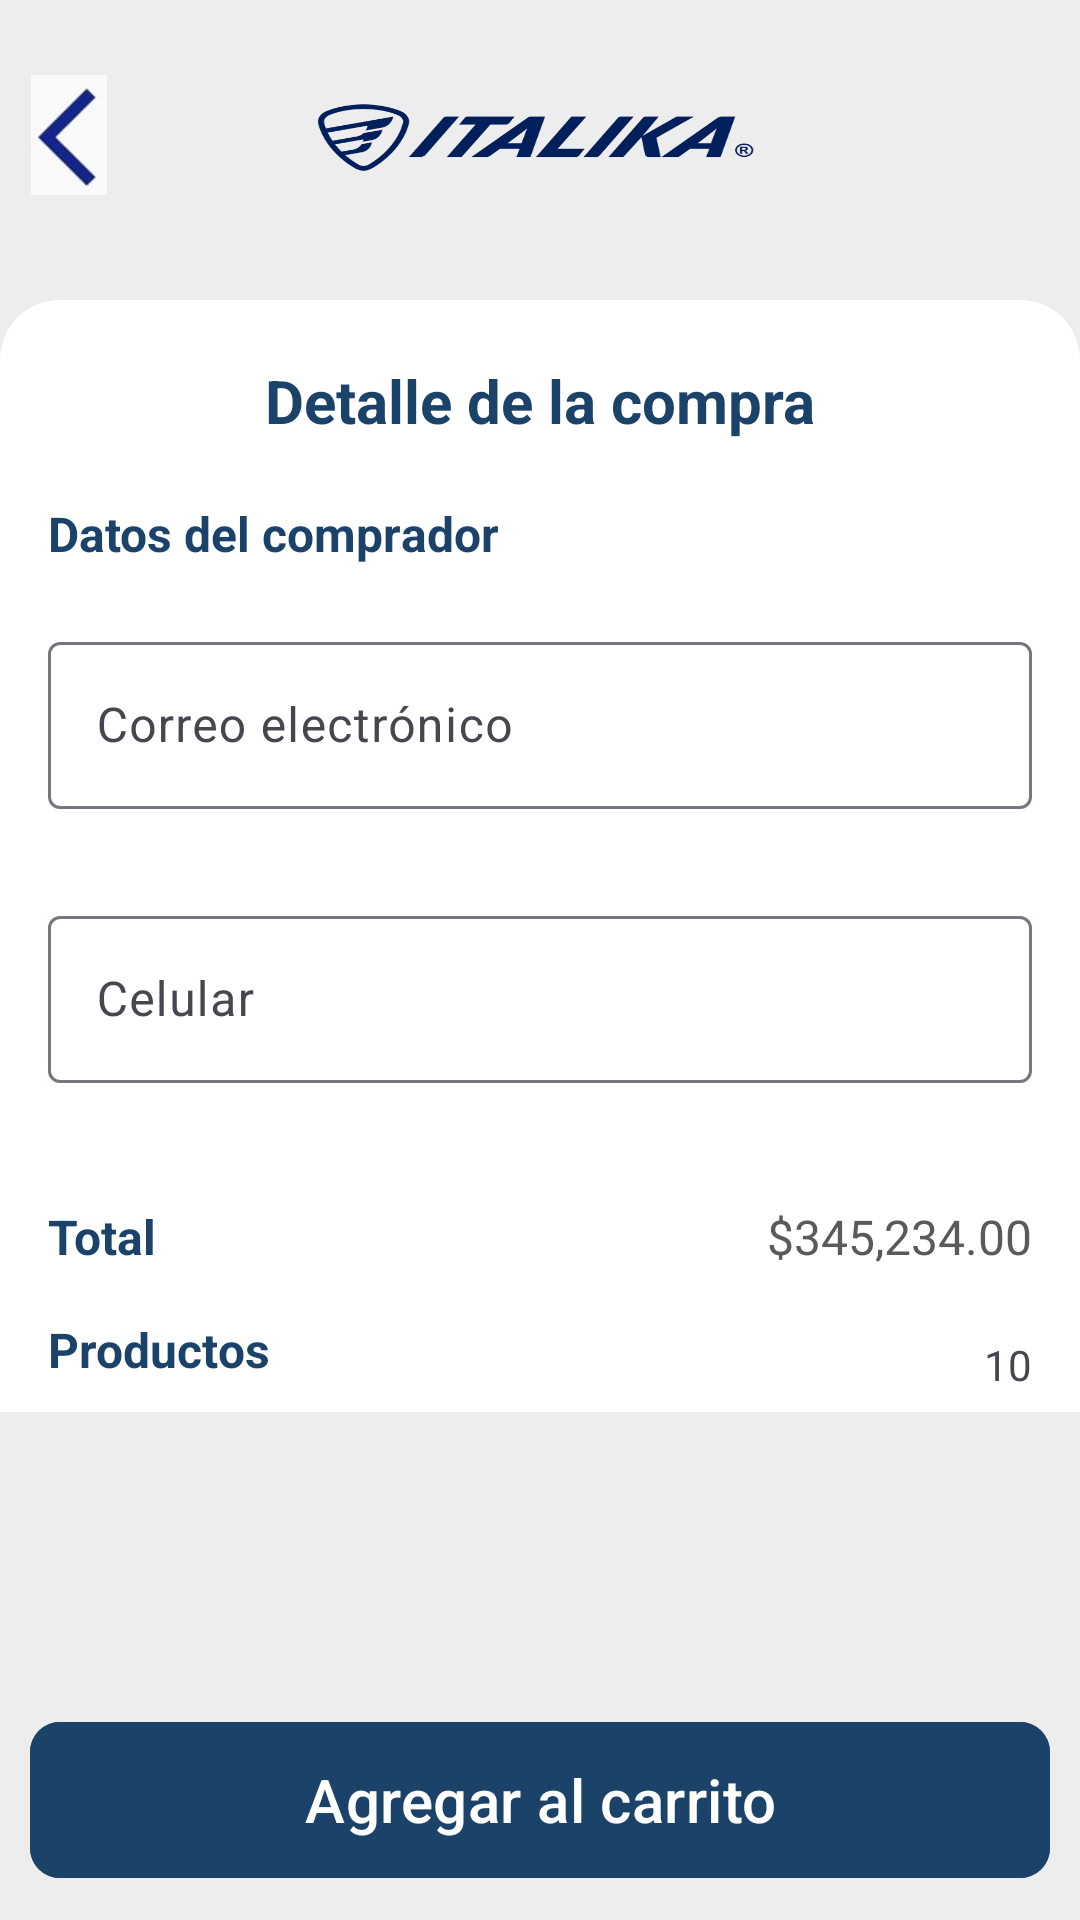

Reconstruct the res/layout file that produces this screen, plus the resources it refers to.
<!-- AndroidManifest.xml: application theme Theme.Material3.Light.NoActionBar -->
<!-- res/layout/activity_buy_products.xml -->
<?xml version="1.0" encoding="utf-8"?>
<androidx.constraintlayout.widget.ConstraintLayout xmlns:android="http://schemas.android.com/apk/res/android"
    xmlns:app="http://schemas.android.com/apk/res-auto"
    xmlns:tools="http://schemas.android.com/tools"
    android:layout_width="match_parent"
    android:layout_height="match_parent"
    android:background="#EDEDED"
    tools:context=".View.BuyProductsActivity">


    <androidx.constraintlayout.widget.ConstraintLayout
        android:id="@+id/constraintLayout"
        android:layout_width="match_parent"
        android:layout_height="wrap_content"
        app:layout_constraintEnd_toEndOf="parent"
        app:layout_constraintStart_toStartOf="parent"
        app:layout_constraintTop_toTopOf="parent">

        <ImageView
            android:id="@+id/btnBack"
            android:layout_width="30sp"
            android:layout_height="40sp"
            android:layout_marginEnd="32dp"
            app:layout_constraintBottom_toBottomOf="@+id/logoItalika"
            app:layout_constraintEnd_toStartOf="@+id/logoItalika"
            app:layout_constraintTop_toTopOf="@+id/logoItalika"
            app:srcCompat="@drawable/back" />

        <ImageView
            android:id="@+id/logoItalika"
            android:layout_width="220sp"
            android:layout_height="90sp"
            android:adjustViewBounds="true"
            android:scaleType="fitXY"
            app:layout_constraintEnd_toEndOf="parent"
            app:layout_constraintStart_toStartOf="parent"
            app:layout_constraintTop_toTopOf="parent"
            app:srcCompat="@drawable/logo_italika" />

    </androidx.constraintlayout.widget.ConstraintLayout>

    <androidx.core.widget.NestedScrollView
        android:layout_width="match_parent"
        android:layout_height="wrap_content"
        app:layout_constraintEnd_toEndOf="parent"
        app:layout_constraintStart_toStartOf="parent"
        app:layout_constraintTop_toBottomOf="@+id/constraintLayout">

        <androidx.constraintlayout.widget.ConstraintLayout
            android:layout_width="match_parent"
            android:layout_height="wrap_content">

            <androidx.constraintlayout.widget.ConstraintLayout
                android:id="@+id/ct2"
                android:layout_width="match_parent"
                android:layout_height="wrap_content"
                android:background="@drawable/background_buy"
                app:layout_constraintEnd_toEndOf="parent"
                app:layout_constraintStart_toStartOf="parent"
                app:layout_constraintTop_toTopOf="parent">

                <TextView
                    android:id="@+id/textView4"
                    android:layout_width="wrap_content"
                    android:layout_height="wrap_content"
                    android:layout_marginTop="30sp"
                    android:text="@string/detalle_de_la_compra"
                    android:textColor="@color/primary"
                    android:textSize="20sp"
                    android:textStyle="bold"
                    app:layout_constraintEnd_toEndOf="parent"
                    app:layout_constraintStart_toStartOf="parent"
                    app:layout_constraintTop_toTopOf="parent" />

                <TextView
                    android:id="@+id/textView5"
                    android:layout_width="wrap_content"
                    android:layout_height="wrap_content"
                    android:layout_marginStart="16dp"
                    android:layout_marginTop="20dp"
                    android:text="@string/datos_del_comprador"
                    android:textColor="@color/primary"
                    android:textSize="16sp"
                    android:textStyle="bold"
                    app:layout_constraintStart_toStartOf="parent"
                    app:layout_constraintTop_toBottomOf="@+id/textView4" />

                <com.google.android.material.textfield.TextInputLayout
                    android:id="@+id/ilEmail"
                    android:layout_width="match_parent"
                    android:layout_height="wrap_content"
                    android:layout_marginStart="16sp"
                    android:layout_marginTop="20sp"
                    android:layout_marginEnd="16sp"
                    app:errorEnabled="true"
                    app:layout_constraintEnd_toEndOf="parent"
                    app:layout_constraintStart_toStartOf="@+id/textView5"
                    app:layout_constraintTop_toBottomOf="@+id/textView5">

                    <com.google.android.material.textfield.TextInputEditText
                        android:id="@+id/etEmail"
                        android:inputType="textEmailAddress"
                        android:layout_width="match_parent"
                        android:layout_height="wrap_content"
                        android:hint="@string/correo_electr_nico" />

                </com.google.android.material.textfield.TextInputLayout>

                <com.google.android.material.textfield.TextInputLayout
                    android:id="@+id/ilPhone"
                    android:layout_width="match_parent"
                    android:layout_height="wrap_content"
                    android:layout_marginStart="16sp"
                    android:layout_marginTop="10sp"
                    android:layout_marginEnd="16sp"
                    app:errorEnabled="true"
                    app:layout_constraintEnd_toEndOf="parent"
                    app:layout_constraintStart_toStartOf="@+id/textView5"
                    app:layout_constraintTop_toBottomOf="@+id/ilEmail">

                    <com.google.android.material.textfield.TextInputEditText
                        android:id="@+id/etPhone"
                        android:inputType="phone"
                        android:layout_width="match_parent"
                        android:layout_height="wrap_content"
                        android:hint="Celular" />

                </com.google.android.material.textfield.TextInputLayout>

                <TextView
                    android:id="@+id/textView6"
                    android:layout_width="wrap_content"
                    android:layout_height="wrap_content"
                    android:layout_marginStart="16dp"
                    android:layout_marginTop="20dp"
                    android:text="@string/total"
                    android:textColor="@color/primary"
                    android:textSize="16sp"
                    android:textStyle="bold"
                    app:layout_constraintStart_toStartOf="parent"
                    app:layout_constraintTop_toBottomOf="@+id/ilPhone" />

                <TextView
                    android:id="@+id/tvTotal"
                    android:layout_width="wrap_content"
                    android:layout_height="wrap_content"
                    android:layout_marginEnd="8dp"
                    android:text="$345,234.00"
                    android:textColor="#5A5A5A"
                    android:textSize="16sp"
                    app:layout_constraintBottom_toBottomOf="@+id/textView6"
                    app:layout_constraintEnd_toEndOf="@+id/ilPhone"
                    app:layout_constraintTop_toTopOf="@+id/textView6" />

                <TextView
                    android:id="@+id/textView9"
                    android:layout_width="wrap_content"
                    android:layout_height="wrap_content"
                    android:layout_marginTop="16dp"
                    android:paddingBottom="10sp"
                    android:text="Productos"
                    android:textColor="@color/primary"
                    android:textSize="16sp"
                    android:textStyle="bold"
                    app:layout_constraintBottom_toBottomOf="parent"
                    app:layout_constraintStart_toStartOf="@+id/textView6"
                    app:layout_constraintTop_toBottomOf="@+id/textView6" />

                <TextView
                    android:id="@+id/tvProductsCount"
                    android:layout_width="wrap_content"
                    android:layout_height="wrap_content"
                    android:text="10"
                    app:layout_constraintBottom_toBottomOf="@+id/textView9"
                    app:layout_constraintEnd_toEndOf="@+id/tvTotal"
                    app:layout_constraintTop_toTopOf="@+id/textView9" />

            </androidx.constraintlayout.widget.ConstraintLayout>

            <androidx.recyclerview.widget.RecyclerView
                android:id="@+id/rvProductsBuy"
                android:layout_width="match_parent"
                android:layout_height="200sp"
                android:layout_marginTop="1dp"
                android:paddingBottom="30sp"
                app:layout_constraintBottom_toBottomOf="parent"
                app:layout_constraintEnd_toEndOf="parent"
                app:layout_constraintStart_toStartOf="parent"
                app:layout_constraintTop_toBottomOf="@+id/ct2"
                tools:listitem="@layout/item_product_buy" />


        </androidx.constraintlayout.widget.ConstraintLayout>
    </androidx.core.widget.NestedScrollView>

    <com.google.android.material.button.MaterialButton
        android:id="@+id/btnComprar"
        android:layout_width="match_parent"
        android:layout_height="60sp"
        android:layout_marginStart="10sp"
        android:layout_marginTop="20sp"
        android:layout_marginEnd="10sp"
        android:layout_marginBottom="10sp"
        android:backgroundTint="@color/primary"
        android:text="Agregar al carrito"
        android:textAlignment="center"
        android:textColor="@color/white"
        android:textSize="20sp"
        app:cornerRadius="10sp"
        app:layout_constraintBottom_toBottomOf="parent"
        app:layout_constraintEnd_toEndOf="parent"
        app:layout_constraintStart_toStartOf="parent" />
</androidx.constraintlayout.widget.ConstraintLayout>
<!-- res/layout/item_product_buy.xml (included above) -->
<?xml version="1.0" encoding="utf-8"?>
<androidx.constraintlayout.widget.ConstraintLayout xmlns:android="http://schemas.android.com/apk/res/android"
    xmlns:card_view="http://schemas.android.com/apk/res-auto"
    xmlns:tools="http://schemas.android.com/tools"
    android:layout_width="match_parent"
    android:background="@color/white"
    android:layout_height="wrap_content">


    
    <androidx.cardview.widget.CardView
        android:id="@+id/cardProduct"
        android:layout_width="0sp"
        android:layout_height="wrap_content"
        android:layout_gravity="center"
        android:layout_margin="10sp"
        card_view:cardBackgroundColor="@color/white"
        card_view:cardCornerRadius="6dp"
        card_view:cardElevation="5sp"
        card_view:layout_constraintBottom_toBottomOf="parent"
        card_view:layout_constraintEnd_toEndOf="parent"
        card_view:layout_constraintStart_toStartOf="parent"
        card_view:layout_constraintTop_toTopOf="parent"
        card_view:layout_constraintWidth_percent="0.899">

        <androidx.constraintlayout.widget.ConstraintLayout
            android:id="@+id/card_view"
            android:layout_width="match_parent"
            android:layout_height="match_parent">

            <ImageView
                android:id="@+id/imageProduct"
                android:layout_width="0sp"
                android:layout_height="100sp"
                android:maxHeight="100sp"
                android:adjustViewBounds="true"
                android:scaleType="fitXY"
                card_view:layout_constraintStart_toStartOf="parent"
                card_view:layout_constraintTop_toTopOf="parent"
                card_view:layout_constraintWidth_percent="0.25"
                card_view:srcCompat="@drawable/load" />

            <TextView
                android:id="@+id/titleProduct"
                android:layout_width="0sp"
                android:layout_height="wrap_content"
                android:ellipsize="end"
                android:maxLines="2"
                android:padding="3sp"
                android:text="Motocicleta de trabajo Italika Ft 150"
                android:textAllCaps="true"
                android:textColor="@color/primary"
                android:textSize="16sp"
                android:textStyle="bold"
                card_view:layout_constraintEnd_toStartOf="@+id/tvQuantity"
                card_view:layout_constraintStart_toEndOf="@+id/imageProduct"
                card_view:layout_constraintTop_toTopOf="parent" />

            <TextView
                android:id="@+id/tvPrice"
                android:layout_width="0sp"
                android:layout_height="wrap_content"
                android:layout_marginBottom="10sp"
                android:ellipsize="end"
                android:maxLines="1"
                android:text="$120,000.00"
                android:textColor="#5A5A5A"
                android:textSize="15sp"
                card_view:layout_constraintBottom_toBottomOf="parent"
                card_view:layout_constraintEnd_toStartOf="@+id/tvQuantity"
                card_view:layout_constraintStart_toEndOf="@+id/imageProduct" />

            <TextView
                android:id="@+id/textView2"
                android:layout_width="0sp"
                android:layout_height="wrap_content"
                android:ellipsize="end"
                android:maxLines="1"
                android:text="FT 150"
                android:textColor="#373737"
                android:textSize="15sp"
                card_view:layout_constraintBottom_toTopOf="@+id/tvPrice"
                card_view:layout_constraintEnd_toStartOf="@+id/tvQuantity"
                card_view:layout_constraintStart_toStartOf="@+id/titleProduct" />

            <TextView
                android:id="@+id/tvQuantity"
                android:layout_width="wrap_content"
                android:layout_height="wrap_content"
                android:text="10"
                android:layout_marginEnd="10sp"
                android:textSize="30sp"
                android:textColor="#5A5A5A"
                card_view:layout_constraintBottom_toBottomOf="parent"
                card_view:layout_constraintEnd_toEndOf="parent"
                card_view:layout_constraintTop_toTopOf="parent" />
        </androidx.constraintlayout.widget.ConstraintLayout>

    </androidx.cardview.widget.CardView>

</androidx.constraintlayout.widget.ConstraintLayout>
<!-- resources referenced by this layout -->
<resources>
  <color name="primary">#1b4269</color>
  <color name="white">#FFFFFFFF</color>
  <!-- drawable back: jpeg bitmap (drawable, 1622 bytes) -->
  <!-- drawable background_buy (drawable) -->
  <?xml version="1.0" encoding="utf-8"?>
  <layer-list xmlns:android="http://schemas.android.com/apk/res/android">
      <item android:top="10dp" android:bottom="-10dp"
          >
  
          <shape android:shape="rectangle">
              <solid android:color="#FFFFFF" />
  
              <corners
                  android:topLeftRadius="20dp"
                  android:topRightRadius="20dp"
                  android:bottomLeftRadius="0dp"
                  android:bottomRightRadius="0dp"
                  />
          </shape>
  
      </item>
  </layer-list>
  <!-- drawable logo_italika: png bitmap (drawable, 47327 bytes) -->
  <string name="correo_electr_nico">Correo electrónico</string>
  <string name="datos_del_comprador">Datos del comprador</string>
  <string name="detalle_de_la_compra">Detalle de la compra</string>
  <string name="total">Total</string>
</resources>
